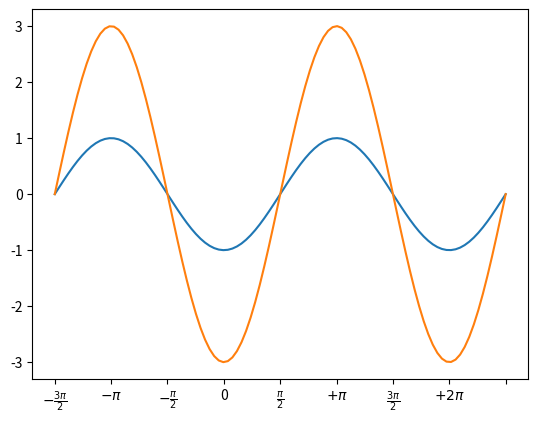

This figure's Python source:
import numpy as np
import matplotlib.pyplot as plt

X = np.linspace(-2 * np.pi, 2 * np.pi, 100)
F1 = np.sin(X)
F2 = 3 * np.sin(X)
fig, ax = plt.subplots()

ax.xaxis.set_major_locator(plt.MultipleLocator(np.pi / 2))
ax.set_xticklabels([r'$-2\pi$', r'$-\frac{3\pi}{2}$', r'$-\pi$',
                    r'$-\frac{\pi}{2}$', 0, r'$\frac{\pi}{2}$', 
                    r'$+\pi$', r'$\frac{3\pi}{2}$', r'$+2\pi$'])
ax.plot(X, F1, X, F2)

plt.show()